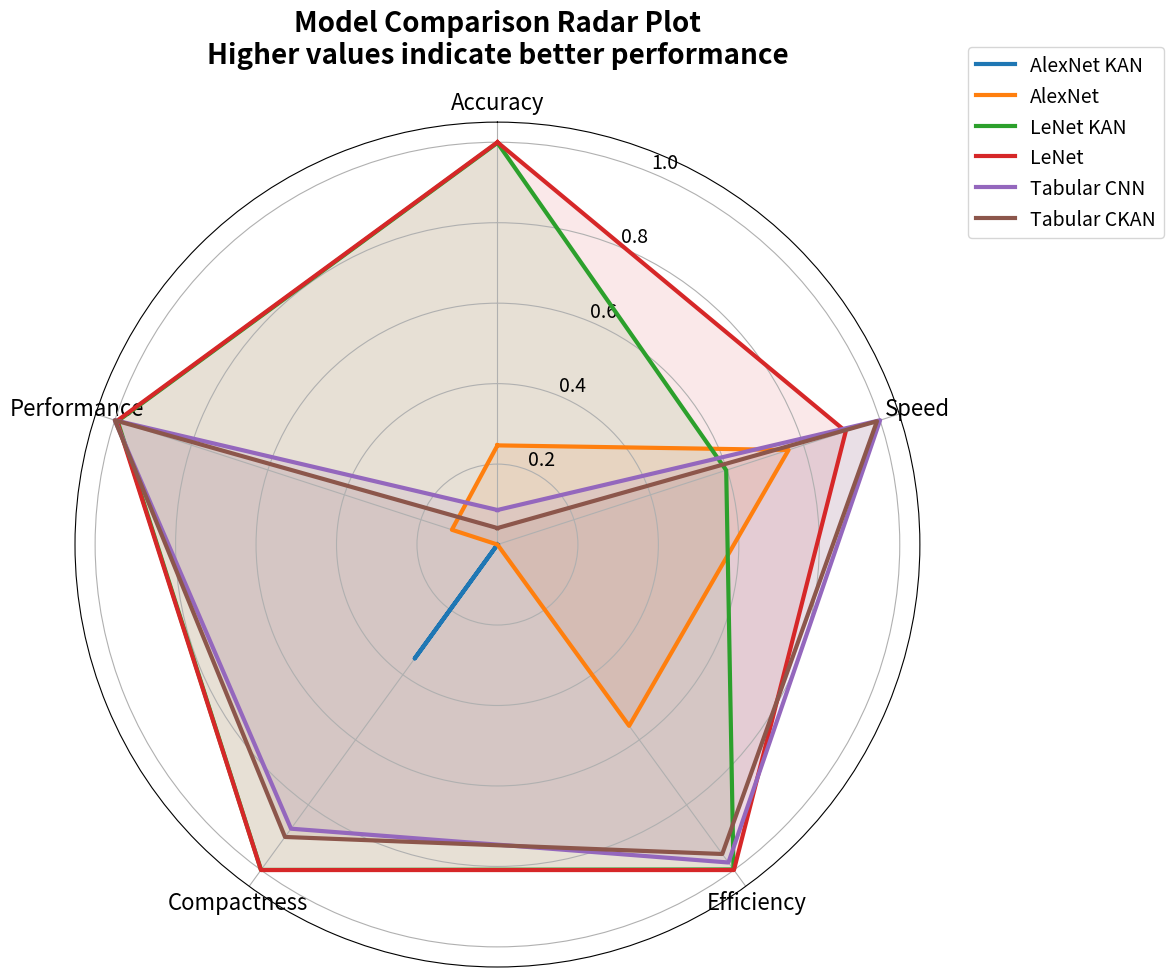

Source code (Python): (Note: this script raises an exception after producing the figure.)
import numpy as np
import pandas as pd
import matplotlib.pyplot as plt
import seaborn as sns

# Set the font sizes
TITLE_SIZE = 20 
LABEL_SIZE = 16
TICK_SIZE = 14
LEGEND_SIZE = 14

# Set the general font size
plt.rcParams['font.size'] = TICK_SIZE

# Data dictionary with all models and their metrics
data = {
    'AlexNet KAN': {
        'top5_acc': 67.72,
        'top1_acc': 42.79,
        'loss': 2.62,
        'inference_time': 0.0074,
        'flops': 1611568352,
        'training_time': 48*24*3600,  # converting days to seconds
        'parameters': 39756776
    },
    'AlexNet': {
        'top5_acc': 79.07,
        'top1_acc': 56.62,
        'loss': 2.31,
        'inference_time': 0.0018,
        'flops': 714197696,
        'training_time': 3*24*3600,  # converting days to seconds
        'parameters': 61100840
    },
    'LeNet KAN': {
        'top5_acc': np.nan,
        'top1_acc': 98.81,
        'loss': 0.036,
        'inference_time': 0.003,
        'flops': 3298728,
        'training_time': 981.45,
        'parameters': 82128
    },
    'LeNet': {
        'top5_acc': np.nan,
        'top1_acc': 98.89,
        'loss': 0.031,
        'inference_time': 0.0007,
        'flops': 429128,
        'training_time': 888.77,
        'parameters': 61750
    },
    'Tabular CNN': {
        'top5_acc': np.nan,
        'top1_acc': 47.61,
        'loss': 0.0167,
        'inference_time': 0.00004,
        'flops': 37853010,
        'training_time': 6450.5,
        'parameters': 7818482
    },
    'Tabular CKAN': {
        'top5_acc': np.nan,
        'top1_acc': 45.09,
        'loss': 0.0172,
        'inference_time': 0.0001,
        'flops': 79861586,
        'training_time': 10646.07,
        'parameters': 6265998
    }
}

# Convert to DataFrame
df = pd.DataFrame(data).T

# Function to normalize values between 0 and 1
def normalize_column(col, inverse=False):
    min_val = col.min()
    max_val = col.max()
    if inverse:
        return 1 - ((col - min_val) / (max_val - min_val))
    return (col - min_val) / (max_val - min_val)

# Select metrics for visualization
metrics = ['top1_acc', 'inference_time', 'flops', 'parameters', 'loss']
normalized_df = pd.DataFrame()

# Normalize each metric (inverse for metrics where lower is better)
normalized_df['Accuracy'] = normalize_column(df['top1_acc'])
normalized_df['Speed'] = normalize_column(df['inference_time'], inverse=True)
normalized_df['Efficiency'] = normalize_column(df['flops'], inverse=True)
normalized_df['Compactness'] = normalize_column(df['parameters'], inverse=True)
normalized_df['Performance'] = normalize_column(df['loss'], inverse=True)

# Number of variables
categories = list(normalized_df.columns)
N = len(categories)

# Create the angle values for the radar chart
angles = [n / float(N) * 2 * np.pi for n in range(N)]
angles += angles[:1]

# Create the plot with larger figure size
plt.figure(figsize=(15, 10))
ax = plt.subplot(111, polar=True)

# Plot data with thicker lines
for idx, model in enumerate(normalized_df.index):
    values = normalized_df.loc[model].values.flatten().tolist()
    values += values[:1]
    ax.plot(angles, values, linewidth=3, linestyle='solid', label=model)
    ax.fill(angles, values, alpha=0.1)

# Fix axis to go in the right order and start at 12 o'clock
ax.set_theta_offset(np.pi / 2)
ax.set_theta_direction(-1)

# Draw axis lines for each angle and label
ax.set_xticks(angles[:-1])
ax.set_xticklabels(categories, size=LABEL_SIZE)

# Increase tick label size
ax.tick_params(axis='y', labelsize=TICK_SIZE)

# Add legend with larger font in the top right
plt.legend(loc='upper right', bbox_to_anchor=(1.3, 1.1), fontsize=LEGEND_SIZE)

# Add title with larger font
plt.title("Model Comparison Radar Plot\nHigher values indicate better performance", 
          pad=20, size=TITLE_SIZE, weight='bold')

# Add gridlines
ax.grid(True)

# Ensure the plot is shown as a circle by setting aspect ratio to 'equal'
ax.set_aspect('equal')

plt.tight_layout()
plt.savefig("graphs/radar_plot.png")
plt.show()
